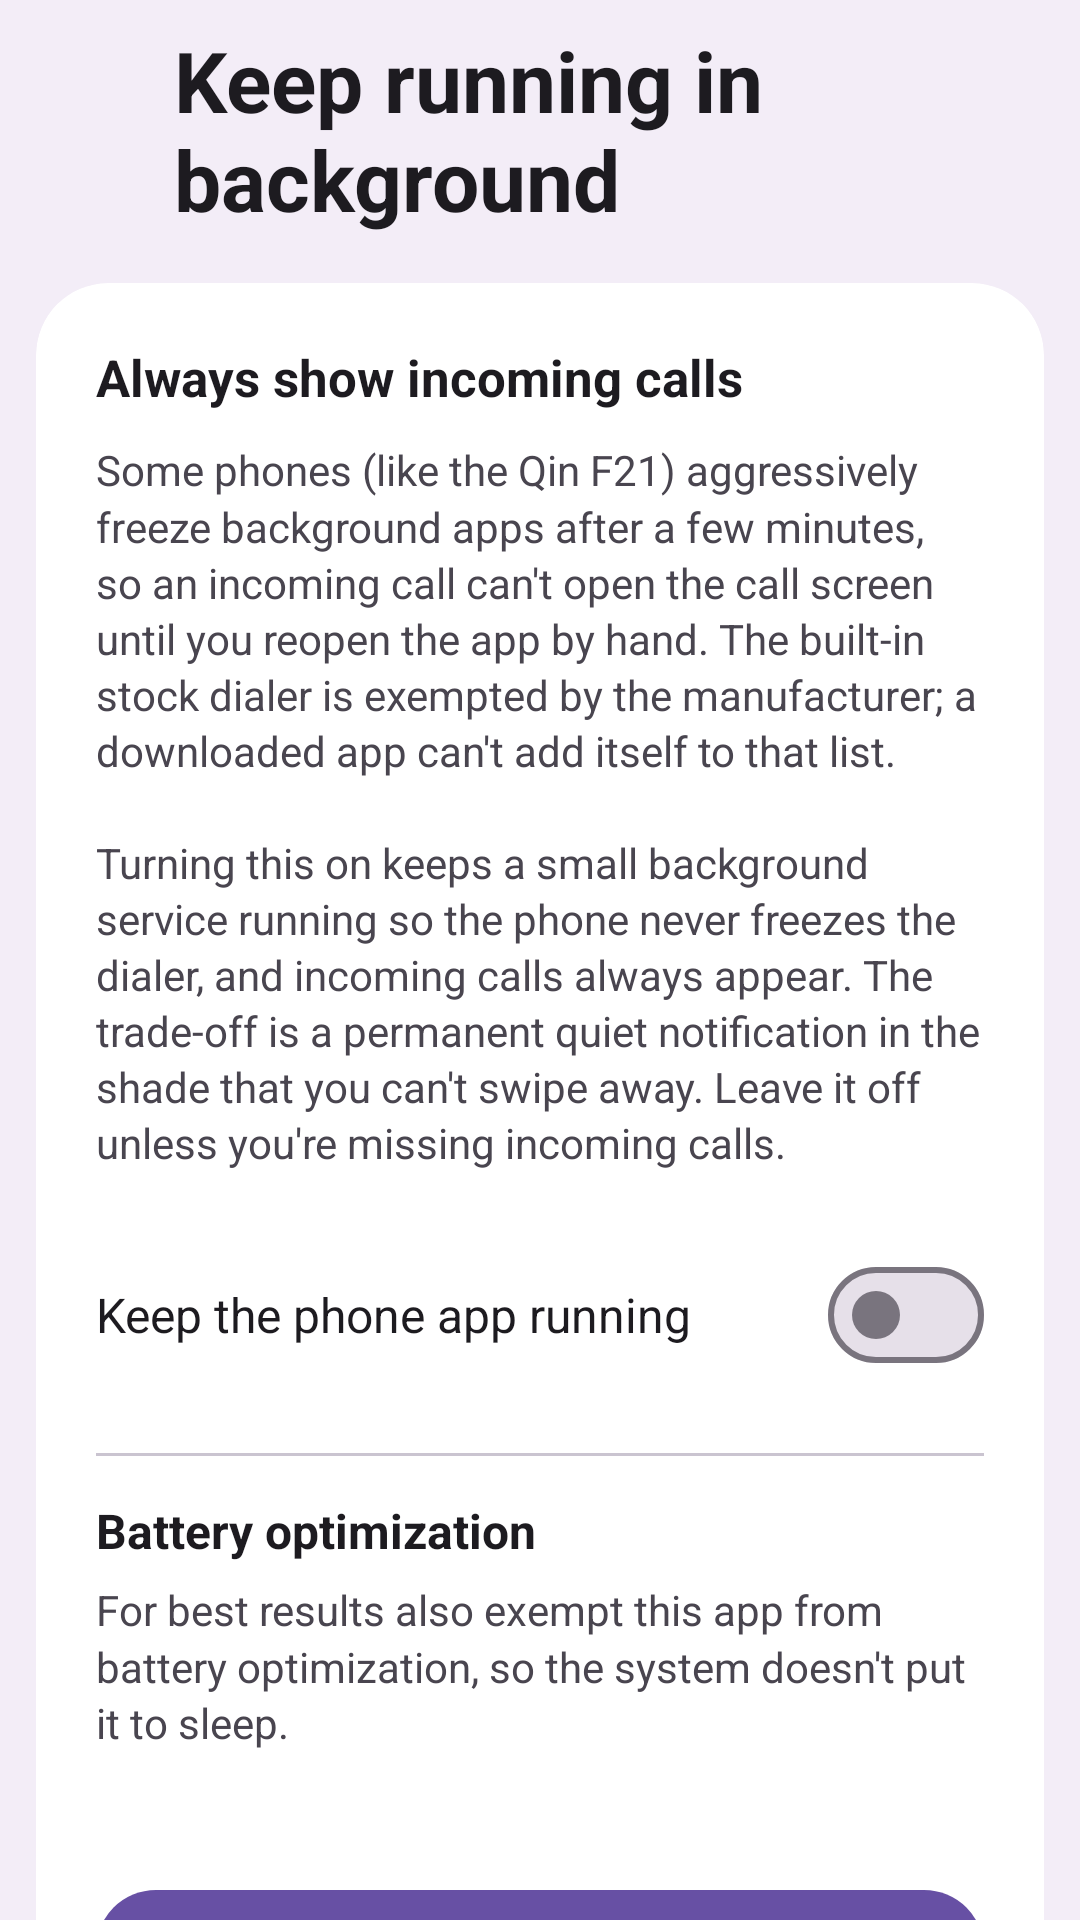

Layout XML and referenced resources for this Android screen:
<!-- AndroidManifest.xml: application theme Theme.M5Dialer -->
<!-- res/layout/activity_keepalive_settings.xml -->
<?xml version="1.0" encoding="utf-8"?>
<LinearLayout xmlns:android="http://schemas.android.com/apk/res/android"
    xmlns:app="http://schemas.android.com/apk/res-auto"
    android:layout_width="match_parent"
    android:layout_height="match_parent"
    android:background="?attr/colorSurfaceContainer"
    android:orientation="vertical"
    android:fitsSystemWindows="true">

    <LinearLayout
        android:layout_width="match_parent"
        android:layout_height="wrap_content"
        android:gravity="center_vertical"
        android:orientation="horizontal"
        android:paddingHorizontal="8dp"
        android:paddingTop="8dp"
        android:paddingBottom="6dp">

        <ImageView
            android:id="@+id/back"
            android:layout_width="44dp"
            android:layout_height="44dp"
            android:background="?attr/selectableItemBackgroundBorderless"
            android:clickable="true"
            android:focusable="true"
            android:contentDescription="@string/setting_keepalive"
            android:padding="10dp"
            android:src="@drawable/ic_back"
            app:tint="?attr/colorOnSurface" />

        <TextView
            android:layout_width="0dp"
            android:layout_height="wrap_content"
            android:layout_weight="1"
            android:layout_marginStart="6dp"
            android:text="@string/setting_keepalive"
            android:textColor="?attr/colorOnSurface"
            android:textSize="28sp"
            android:textStyle="bold" />
    </LinearLayout>

    <ScrollView
        android:layout_width="match_parent"
        android:layout_height="match_parent"
        android:scrollbars="none">

        <LinearLayout
            android:layout_width="match_parent"
            android:layout_height="wrap_content"
            android:orientation="vertical"
            android:paddingBottom="24dp">

            <com.google.android.material.card.MaterialCardView
                style="@style/SettingsGroupCard"
                android:layout_marginTop="10dp">

                <LinearLayout
                    android:layout_width="match_parent"
                    android:layout_height="wrap_content"
                    android:orientation="vertical"
                    android:padding="20dp">

                    <TextView
                        android:layout_width="wrap_content"
                        android:layout_height="wrap_content"
                        android:text="@string/keepalive_heading"
                        android:textColor="?attr/colorOnSurface"
                        android:textSize="17sp"
                        android:textStyle="bold" />

                    <TextView
                        android:layout_width="match_parent"
                        android:layout_height="wrap_content"
                        android:layout_marginTop="10dp"
                        android:text="@string/keepalive_explain"
                        android:textColor="?attr/colorOnSurfaceVariant"
                        android:textSize="14sp"
                        android:lineSpacingMultiplier="1.15" />

                    
                    <LinearLayout
                        android:id="@+id/rowToggle"
                        android:layout_width="match_parent"
                        android:layout_height="wrap_content"
                        android:layout_marginTop="16dp"
                        android:background="?attr/selectableItemBackground"
                        android:clickable="true"
                        android:focusable="true"
                        android:gravity="center_vertical"
                        android:orientation="horizontal"
                        android:paddingVertical="8dp">

                        <TextView
                            android:layout_width="0dp"
                            android:layout_height="wrap_content"
                            android:layout_weight="1"
                            android:text="@string/keepalive_switch_label"
                            android:textColor="?attr/colorOnSurface"
                            android:textSize="16sp" />

                        <com.google.android.material.materialswitch.MaterialSwitch
                            android:id="@+id/switchKeepAlive"
                            android:layout_width="wrap_content"
                            android:layout_height="wrap_content"
                            android:layout_marginStart="10dp"
                            android:clickable="false"
                            android:focusable="false" />
                    </LinearLayout>

                    <View
                        android:layout_width="match_parent"
                        android:layout_height="1dp"
                        android:layout_marginVertical="14dp"
                        android:background="?attr/colorOutlineVariant" />

                    <TextView
                        android:layout_width="wrap_content"
                        android:layout_height="wrap_content"
                        android:text="@string/keepalive_battery_heading"
                        android:textColor="?attr/colorOnSurface"
                        android:textSize="16sp"
                        android:textStyle="bold" />

                    <TextView
                        android:layout_width="match_parent"
                        android:layout_height="wrap_content"
                        android:layout_marginTop="6dp"
                        android:text="@string/keepalive_battery_explain"
                        android:textColor="?attr/colorOnSurfaceVariant"
                        android:textSize="14sp"
                        android:lineSpacingMultiplier="1.15" />

                    <TextView
                        android:id="@+id/batteryStatus"
                        android:layout_width="wrap_content"
                        android:layout_height="wrap_content"
                        android:layout_marginTop="12dp"
                        android:textColor="?attr/colorPrimary"
                        android:textSize="15sp"
                        android:textStyle="bold" />

                    <com.google.android.material.button.MaterialButton
                        android:id="@+id/battery"
                        android:layout_width="match_parent"
                        android:layout_height="wrap_content"
                        android:layout_marginTop="10dp"
                        android:text="@string/keepalive_battery_button" />
                </LinearLayout>
            </com.google.android.material.card.MaterialCardView>
        </LinearLayout>
    </ScrollView>

</LinearLayout>
<!-- resources referenced by this layout -->
<resources>
  <string name="keepalive_battery_button">Don\'t optimize this app</string>
  <string name="keepalive_battery_explain">For best results also exempt this app from battery optimization, so the system doesn\'t put it to sleep.</string>
  <string name="keepalive_battery_heading">Battery optimization</string>
  <string name="keepalive_explain">Some phones (like the Qin F21) aggressively freeze background apps after a few minutes, so an incoming call can\'t open the call screen until you reopen the app by hand. The built-in stock dialer is exempted by the manufacturer; a downloaded app can\'t add itself to that list.\n\nTurning this on keeps a small background service running so the phone never freezes the dialer, and incoming calls always appear. The trade-off is a permanent quiet notification in the shade that you can\'t swipe away. Leave it off unless you\'re missing incoming calls.</string>
  <string name="keepalive_heading">Always show incoming calls</string>
  <string name="keepalive_switch_label">Keep the phone app running</string>
  <string name="setting_keepalive">Keep running in background</string>
  <style name="SettingsGroupCard">
          <item name="android:layout_width">match_parent</item>
          <item name="android:layout_height">wrap_content</item>
          <item name="android:layout_marginHorizontal">12dp</item>
          <item name="cardCornerRadius">24dp</item>
          <item name="cardElevation">0dp</item>
          <item name="cardBackgroundColor">?attr/colorSurfaceContainerLowest</item>
          
          <item name="strokeWidth">0dp</item>
      </style>
  <style name="Theme.M5Dialer" parent="Theme.Material3.DayNight.NoActionBar">
          
          <item name="android:statusBarColor">?attr/colorSurfaceContainer</item>
          <item name="android:navigationBarColor">?attr/colorSurfaceContainer</item>
          
          <item name="android:windowLightStatusBar">@bool/light_status_icons</item>
          <item name="android:windowLightNavigationBar">@bool/light_status_icons</item>
      </style>
</resources>
